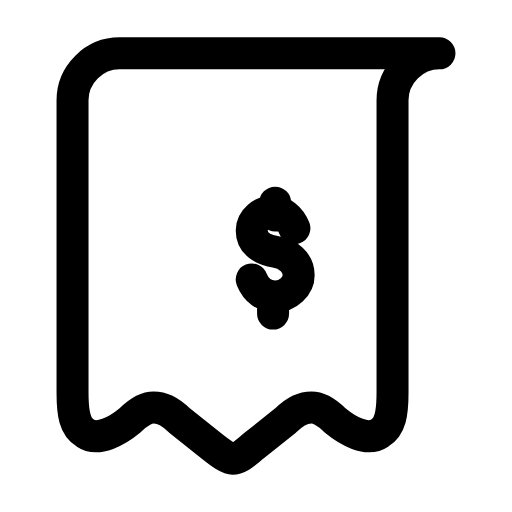
t = 0.00 s
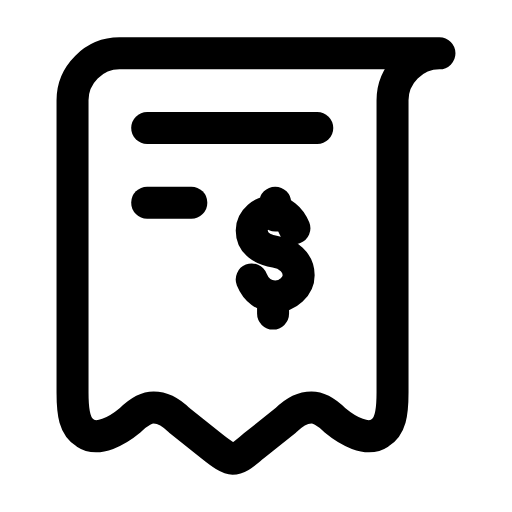
t = 0.29 s
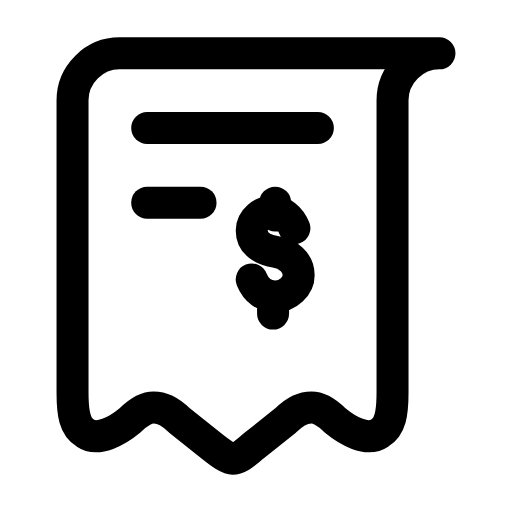
t = 0.54 s
t = 0.86 s: frame unchanged from t = 0.54 s, image omitted
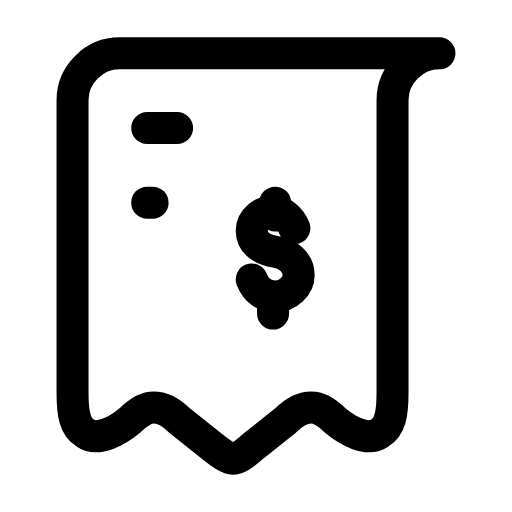
t = 1.14 s
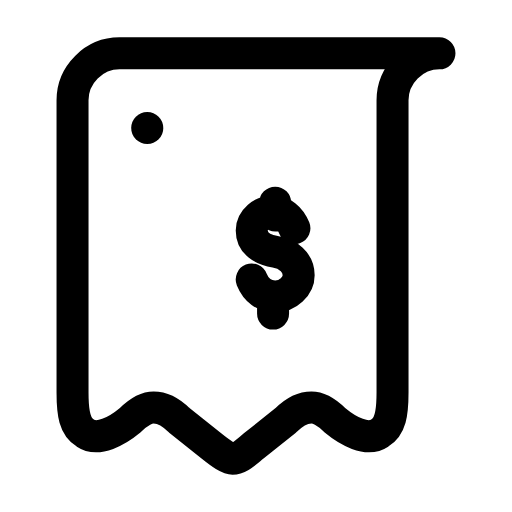
t = 1.42 s

The animated SVG that drew these frames (rendered in a browser with its animation timeline set to each time). Animation: 2 SMIL elements (animate=2); one cycle of 1.70 s, repeats indefinitely.

<svg xmlns="http://www.w3.org/2000/svg" width="24" height="24" viewBox="0 0 24 24" fill="none"><path stroke="currentColor" stroke-width="1.5" stroke-linecap="round" stroke-linejoin="round" fill="none" d="M16.2 2.5L5.6 2.5C4.4 2.5 3.4 3.5 3.4 4.7L3.4 18.4C3.4 19.4 3.5 20 4 20.3C4.6 20.7 5.5 20.2 6.1 19.7C6.5 19.3 6.9 19.1 7.2 19.1C7.5 19.1 7.9 19.2 8.4 19.7L9.9 20.9C10.4 21.3 10.7 21.5 10.9 21.5C11.2 21.5 11.4 21.3 11.9 20.9L13.4 19.7C13.9 19.2 14.3 19.1 14.6 19.1C14.9 19.1 15.3 19.3 15.7 19.7C16.3 20.2 17.2 20.7 17.8 20.3C18.3 20 18.4 19.4 18.4 18.4L18.4 4.7C18.4 3.5 19.4 2.5 20.6 2.5Z"></path><path stroke="currentColor" stroke-width="1.5" stroke-linecap="round" stroke-linejoin="round" fill="none" d="M6.9 6L14.9 6" stroke-dasharray="8"><animate attributeName="stroke-dashoffset" values="8;8;0;0;8;8;8" keyTimes="0;0.036;0.225;0.6;0.876;0.9;1" dur="1.7s" repeatCount="indefinite" calcMode="spline" keySplines="0.16 1 0.3 1;0.16 1 0.3 1;0.16 1 0.3 1;0.16 1 0.3 1;0.16 1 0.3 1;0.16 1 0.3 1"/></path><path stroke="currentColor" stroke-width="1.5" stroke-linecap="round" stroke-linejoin="round" fill="none" d="M6.9 9.5L9.4 9.5" stroke-dasharray="2.5"><animate attributeName="stroke-dashoffset" values="2.5;2.5;0;0;2.5;2.5;2.5" keyTimes="0;0.135;0.279;0.6;0.81;0.9;1" dur="1.7s" repeatCount="indefinite" calcMode="spline" keySplines="0.16 1 0.3 1;0.16 1 0.3 1;0.16 1 0.3 1;0.16 1 0.3 1;0.16 1 0.3 1;0.16 1 0.3 1"/></path><path stroke="currentColor" stroke-width="1.5" stroke-linecap="round" stroke-linejoin="round" fill="none" d="M13.8 10.7C13.6 10.2 13.2 9.9 12.8 9.9C12.3 9.9 11.8 10.3 11.8 10.8C11.8 11.4 12.3 11.7 12.9 11.8C13.5 11.9 14 12.3 14 12.9C14 13.4 13.5 13.9 12.9 13.9C12.4 13.9 12 13.6 11.8 13.1M12.9 9.5L12.9 10.1M12.8 14.1L12.8 14.7"></path></svg>
